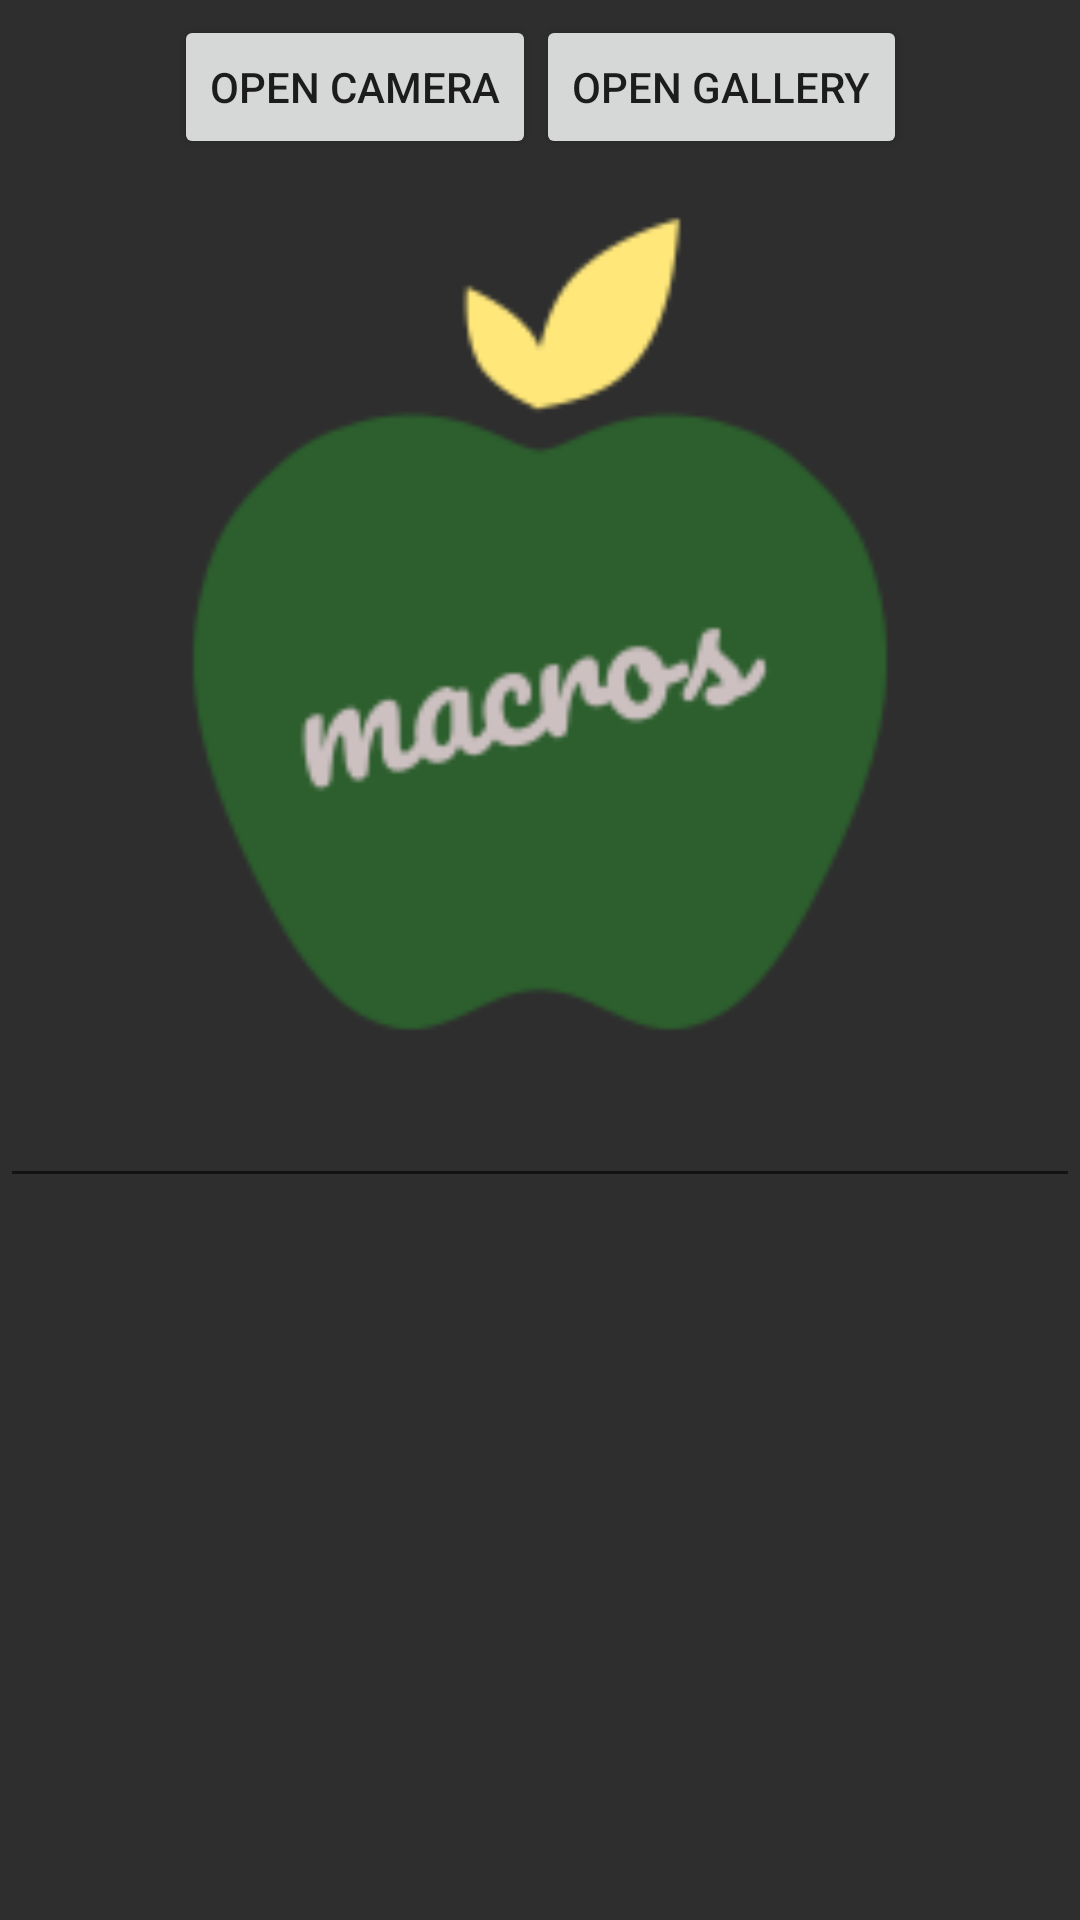

Produce the Android XML layout that renders to this screen, including the resource entries it uses.
<!-- AndroidManifest.xml: application theme AppTheme -->
<!-- res/layout/activity_image_to_macros.xml -->
<?xml version="1.0" encoding="utf-8"?>
<androidx.constraintlayout.widget.ConstraintLayout xmlns:android="http://schemas.android.com/apk/res/android"
    xmlns:app="http://schemas.android.com/apk/res-auto"
    xmlns:tools="http://schemas.android.com/tools"
    android:layout_width="match_parent"
    android:layout_height="match_parent"
    android:background="@color/colorActivityBackground"
    tools:context=".activities.ImageToMacrosActivity">

    <LinearLayout
        android:id="@+id/cameraAndGalleryButtonsContainer"
        android:layout_width="wrap_content"
        android:layout_height="wrap_content"
        app:layout_constraintEnd_toEndOf="parent"
        app:layout_constraintStart_toStartOf="parent"
        app:layout_constraintTop_toTopOf="parent"
        android:padding="5dp">

        <Button
            android:id="@+id/openCamera"
            android:layout_width="wrap_content"
            android:layout_height="wrap_content"
            android:text="Open Camera"
            android:drawableStart="@drawable/ic_baseline_photo_camera_24"/>

        <Button
            android:id="@+id/openGallery"
            android:layout_width="wrap_content"
            android:layout_height="wrap_content"
            android:text="Open Gallery"
            android:drawableStart="@drawable/ic_baseline_photo_24"/>

    </LinearLayout>

    <ImageView
        android:id="@+id/imagePreview"
        android:layout_width="match_parent"
        android:layout_height="300dp"
        app:layout_constraintTop_toBottomOf="@+id/cameraAndGalleryButtonsContainer"
        android:src="@drawable/macros_logo"/>

    <EditText
        android:id="@+id/recognizedText"
        android:layout_width="match_parent"
        android:layout_height="wrap_content"
        app:layout_constraintTop_toBottomOf="@id/imagePreview"/>



</androidx.constraintlayout.widget.ConstraintLayout>
<!-- resources referenced by this layout -->
<resources>
  <color name="colorActivityBackground">#2e2e2e</color>
  <!-- drawable macros_logo: png bitmap (drawable, 6629 bytes) -->
  <style name="AppTheme" parent="Theme.AppCompat.Light.DarkActionBar">
          
          <item name="colorPrimary">@color/colorPrimary</item>
          <item name="colorPrimaryDark">@color/colorPrimaryDark</item>
          <item name="colorAccent">@color/colorAccent</item>
      </style>
  <color name="colorPrimary">#6200EE</color>
  <color name="colorPrimaryDark">#3700B3</color>
  <color name="colorAccent">#03DAC5</color>
</resources>
